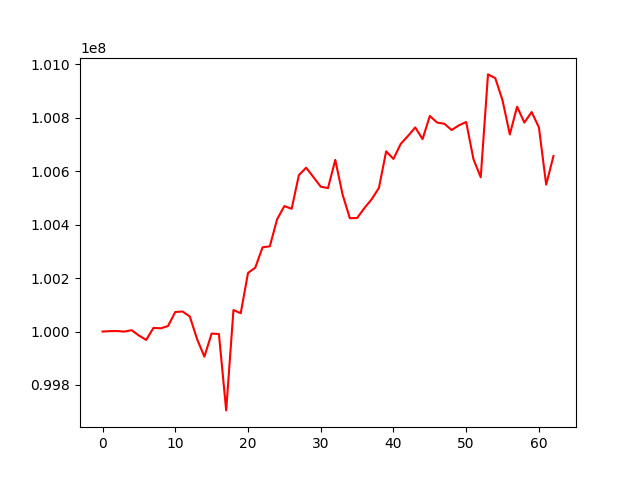

Data behind this chart, as committed beside it:
, 0
0, 100000000
1, 100001487
2, 100001800
3, 99999706
4, 100005051
5, 99985060
6, 99968573
7, 100013588
8, 100012034
9, 100020402
10, 100073141
11, 100075055
12, 100056407
13, 99971497
14, 99906006
15, 99992316
16, 99990891
17, 99704687
18, 100080573
19, 100068625
20, 100219177
21, 100239252
22, 100315284
23, 100319024
24, 100420091
25, 100469832
26, 100459495
27, 100585831
28, 100613504
29, 100578124
30, 100542525
31, 100537164
32, 100642852
33, 100513367
34, 100424422
35, 100425060
36, 100462016
37, 100495208
38, 100537608
39, 100674834
40, 100646447
41, 100702645
42, 100732423
43, 100764255
44, 100720487
45, 100807194
46, 100782640
47, 100778074
48, 100754637
49, 100772241
50, 100784614
51, 100645478
52, 100577620
53, 100962889
54, 100948882
55, 100865503
56, 100738032
57, 100841872
58, 100782481
59, 100822014
... 3 more rows
